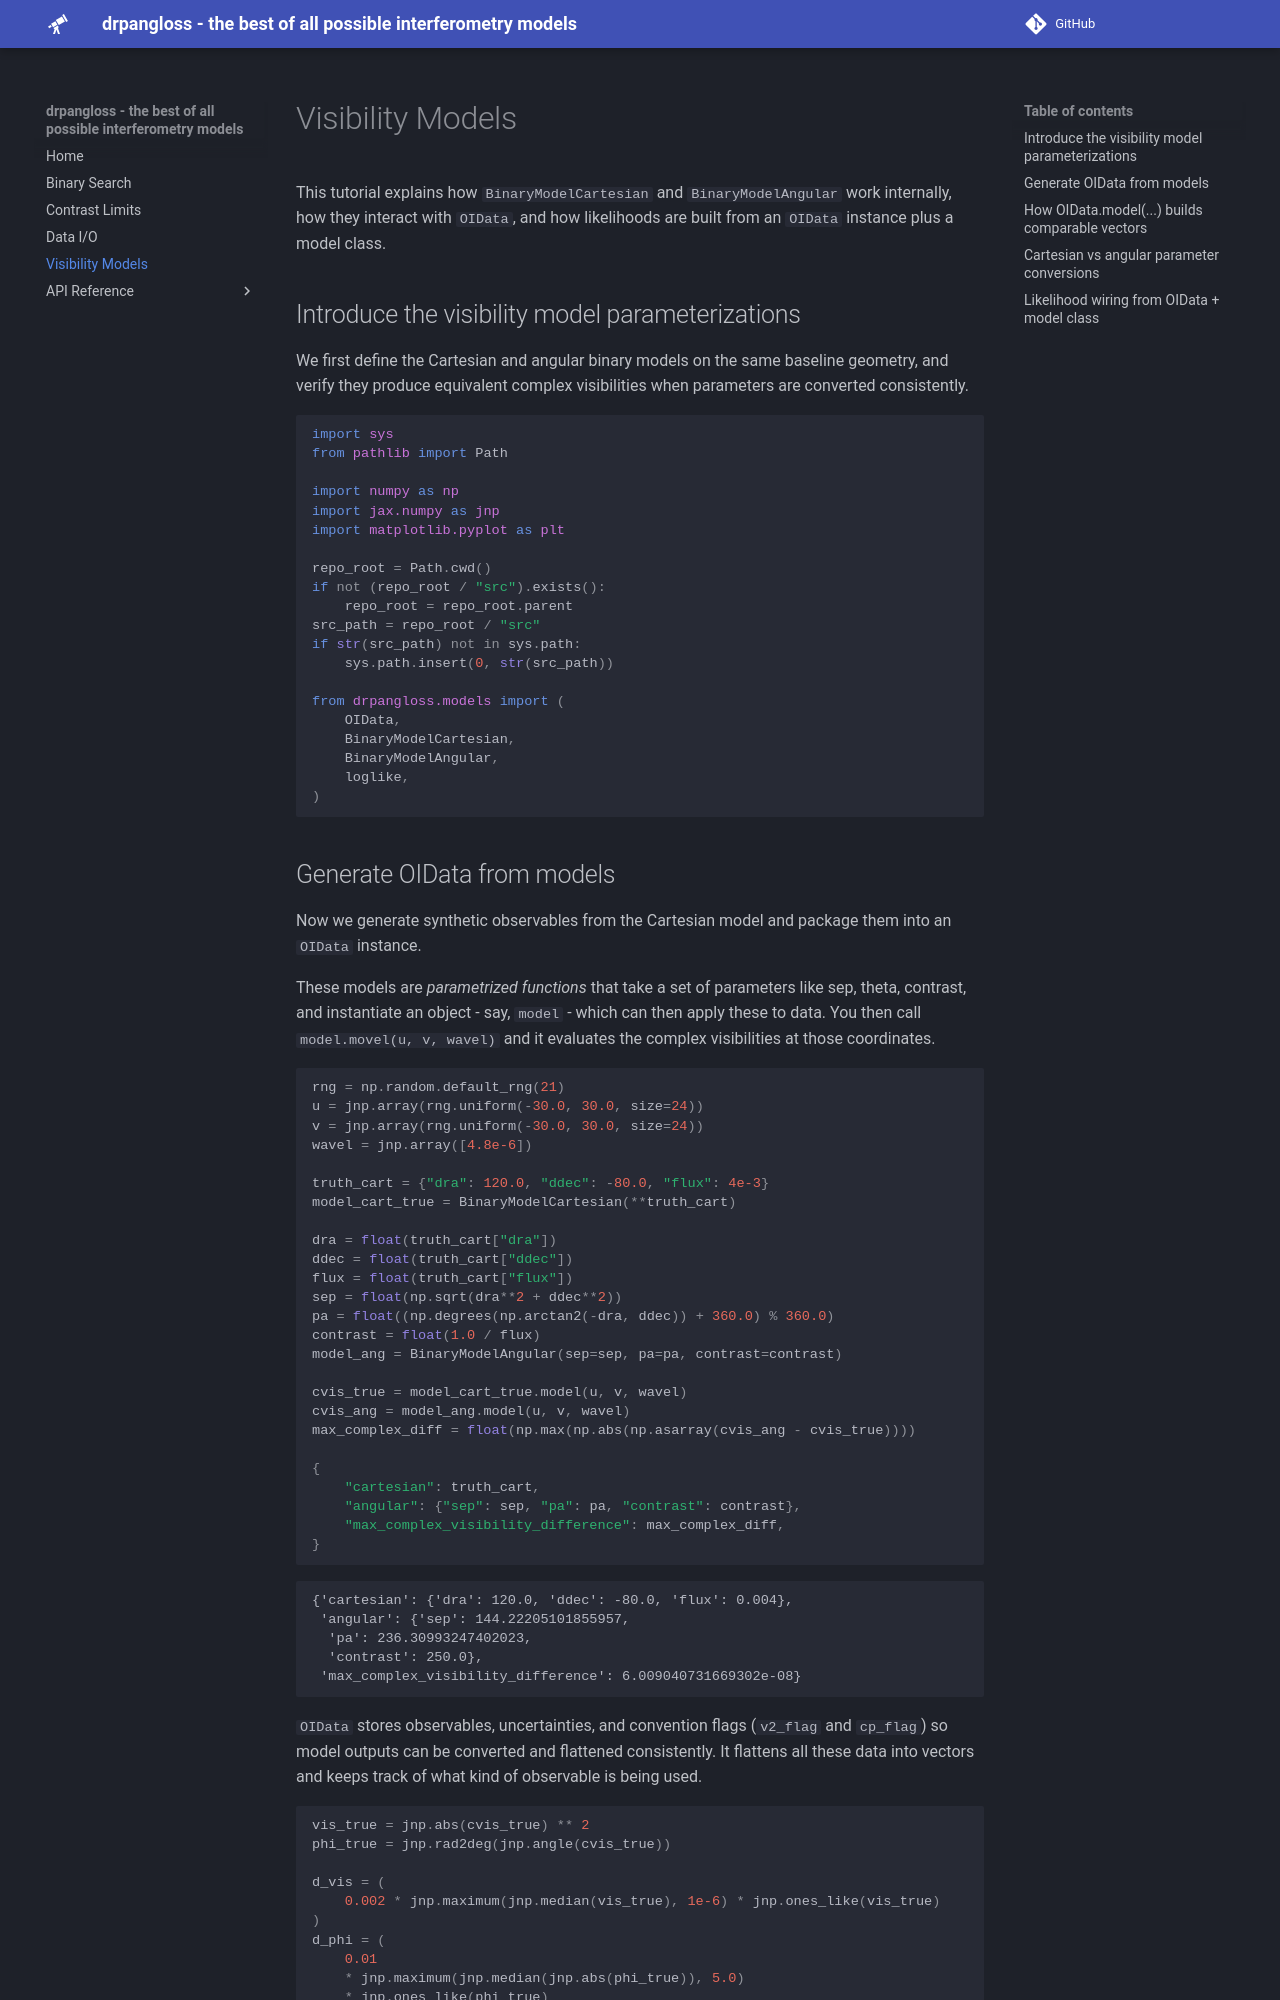

repository: benjaminpope/drpangloss · page: model_syntax/index.html · generator: mkdocs

<!-- AUTO-GENERATED FROM notebooks/model_syntax.ipynb by scripts/sync_tutorial_docs.py. -->
# Visibility Models

This tutorial explains how `BinaryModelCartesian` and `BinaryModelAngular` work internally, how they interact with `OIData`, and how likelihoods are built from an `OIData` instance plus a model class.

## Introduce the visibility model parameterizations

We first define the Cartesian and angular binary models on the same baseline geometry, and verify they produce equivalent complex visibilities when parameters are converted consistently.

```python
import sys
from pathlib import Path

import numpy as np
import jax.numpy as jnp
import matplotlib.pyplot as plt

repo_root = Path.cwd()
if not (repo_root / "src").exists():
    repo_root = repo_root.parent
src_path = repo_root / "src"
if str(src_path) not in sys.path:
    sys.path.insert(0, str(src_path))

from drpangloss.models import (
    OIData,
    BinaryModelCartesian,
    BinaryModelAngular,
    loglike,
)
```
